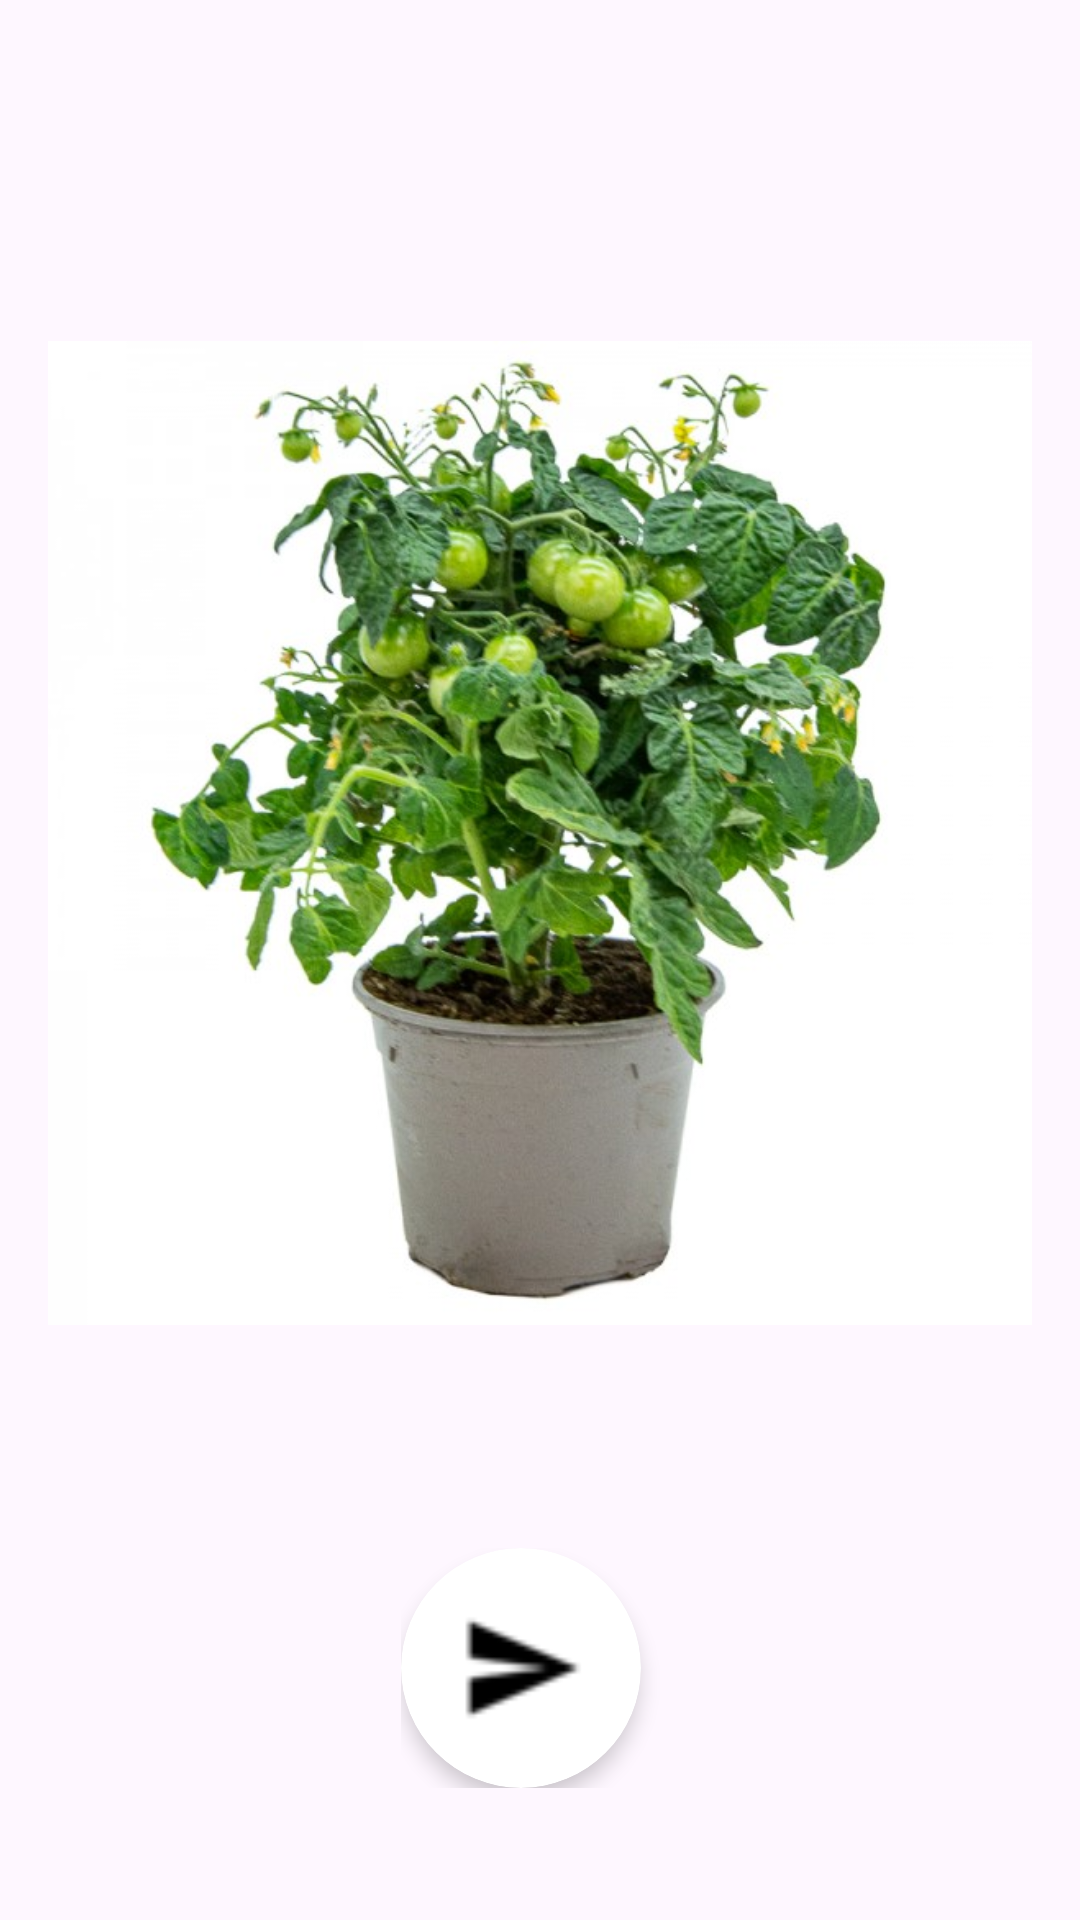

Write the Android layout XML for this screen, with the resource values it uses.
<!-- AndroidManifest.xml: application theme Theme.TomatoIA -->
<!-- res/layout/activity_vista_previa_image.xml -->
<?xml version="1.0" encoding="utf-8"?>
<androidx.constraintlayout.widget.ConstraintLayout
    xmlns:android="http://schemas.android.com/apk/res/android"
    xmlns:app="http://schemas.android.com/apk/res-auto"
    xmlns:tools="http://schemas.android.com/tools"
    android:id="@+id/main"
    android:layout_width="match_parent"
    android:layout_height="match_parent"
    tools:context=".ui.activity.VistaPreimageActivity">

    <androidx.constraintlayout.widget.ConstraintLayout
        android:id="@+id/contenedor"
        android:layout_width="0dp"
        android:layout_height="0dp"
        android:padding="16dp"
        android:layout_marginTop="23dp"
        app:layout_constraintTop_toTopOf="parent"
        app:layout_constraintBottom_toBottomOf="parent"
        app:layout_constraintStart_toStartOf="parent"
        app:layout_constraintEnd_toEndOf="parent">

        <ImageView
            android:id="@+id/iv_imagediagnostico"
            android:layout_width="0dp"
            android:layout_height="0dp"
            android:background="@android:color/transparent"
            android:clickable="true"
            android:focusable="true"
            android:scaleType="fitCenter"
            android:src="@drawable/ic_macetatomate"
            app:layout_constraintTop_toTopOf="parent"
            app:layout_constraintBottom_toTopOf="@id/layout_botones"
            app:layout_constraintStart_toStartOf="parent"
            app:layout_constraintEnd_toEndOf="parent"
            tools:ignore="ContentDescription"/>

        <LinearLayout
            android:id="@+id/layout_botones"
            android:layout_width="wrap_content"
            android:layout_height="wrap_content"
            android:layout_marginBottom="28dp"
            android:orientation="horizontal"
            app:layout_constraintBottom_toBottomOf="parent"
            app:layout_constraintEnd_toEndOf="parent"
            app:layout_constraintHorizontal_bias="0.498"
            app:layout_constraintStart_toStartOf="parent">

            
            <androidx.cardview.widget.CardView
                android:layout_width="80dp"
                android:layout_height="80dp"
                android:layout_marginEnd="12dp"
                app:cardBackgroundColor="@android:color/white"
                app:cardCornerRadius="40dp"
                app:cardElevation="4dp">

                <ImageView
                    android:id="@+id/btnAnalizar"
                    android:layout_width="match_parent"
                    android:layout_height="match_parent"
                    android:padding="16dp"
                    android:src="@drawable/ic_enviar"
                    tools:ignore="ContentDescription" />

            </androidx.cardview.widget.CardView>

        </LinearLayout>

    </androidx.constraintlayout.widget.ConstraintLayout>

</androidx.constraintlayout.widget.ConstraintLayout>
<!-- resources referenced by this layout -->
<resources>
  <!-- drawable ic_enviar: png bitmap (drawable, 392 bytes) -->
  <!-- drawable ic_macetatomate: png bitmap (drawable, 380896 bytes) -->
  <style name="Theme.TomatoIA" parent="Base.Theme.TomatoIA" />
  <style name="Base.Theme.TomatoIA" parent="Theme.Material3.DayNight.NoActionBar">
          
          
  
            </style>
</resources>
